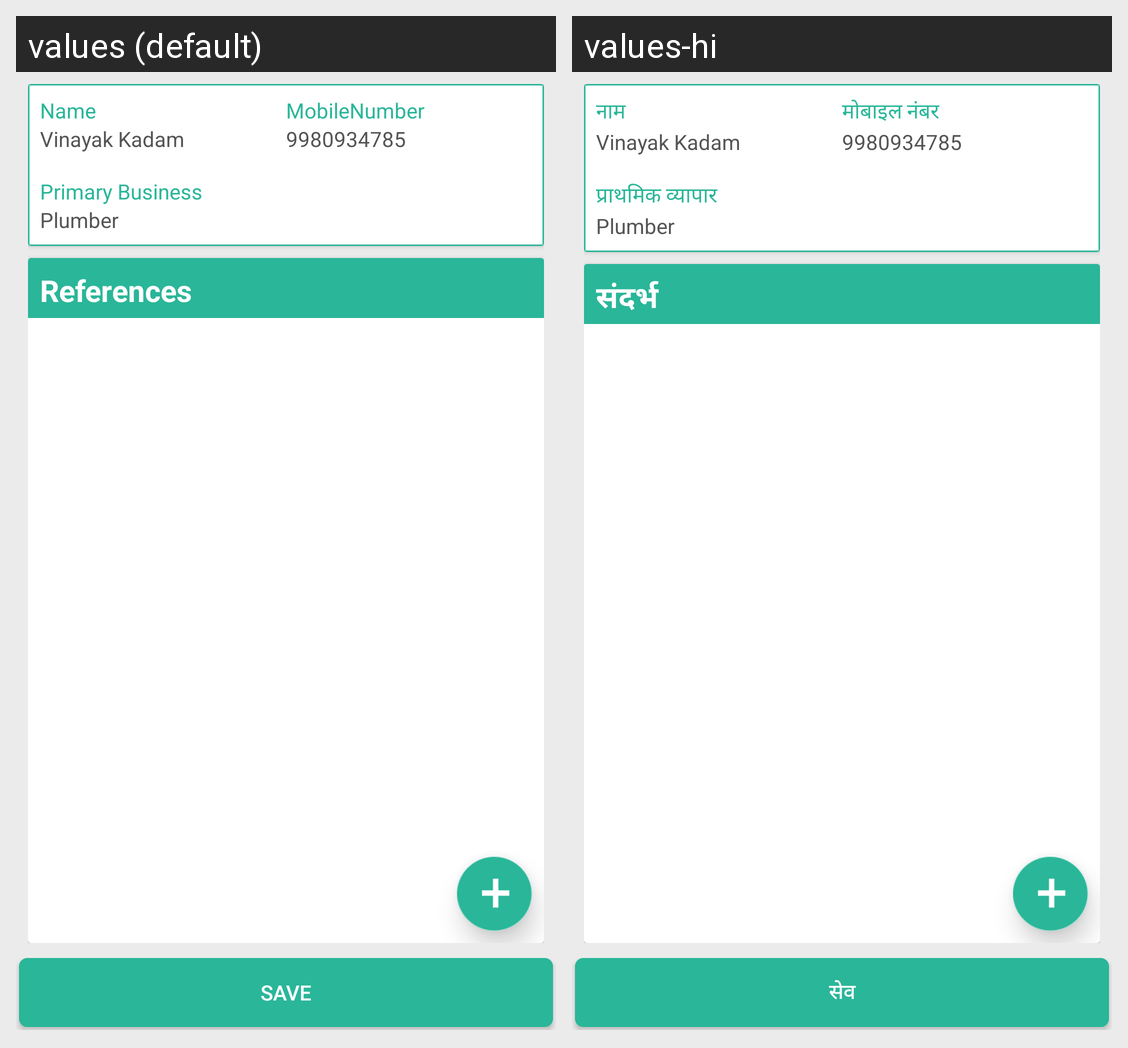

For this localized Android screen grid, give each drawn string resource with its value in every locale shown.
Android screen res/layout/reference.xml rendered under 2 locales, left to right: values (default), values-hi. Device: Nexus 5 (rendered at 1080×1920; each locale shown at half size, 540×960, under a caption strip naming it); theme AppTheme.
Strings drawn on this screen, with the default value and each locale's value (text and hints the layout hard-codes, and strings that could not be matched under every locale, appear in the picture but are not listed):

Name
  values: Name
  values-hi: नाम

MobileNumber
  values: MobileNumber
  values-hi: मोबाइल नंबर

PrimaryBusiness
  values: Primary Business
  values-hi: प्राथमिक व्यापार

References
  values: References
  values-hi: संदर्भ

Save
  values: Save
  values-hi: सेव
